Run: headless pygame with SDL's dummy video driver; simulated clock (each Clock.tick advances the game by its frame time, no real sleeping); random seed 0; keys injected as events and as key.get_pressed() state; no mouse input.
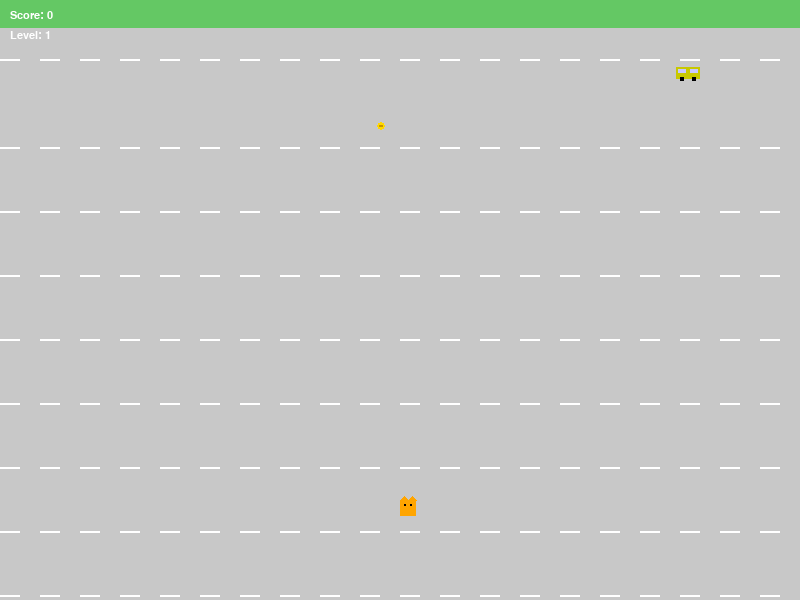
Frame 1 of 4 · flips 1–60 · no input
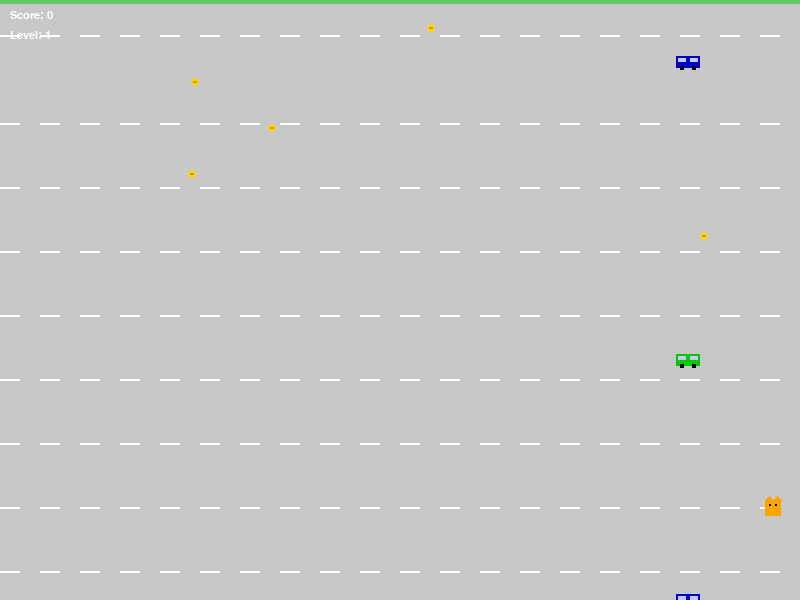
Frame 2 of 4 · flips 61–180 · tapped SPACE, RETURN · held RIGHT (→), D
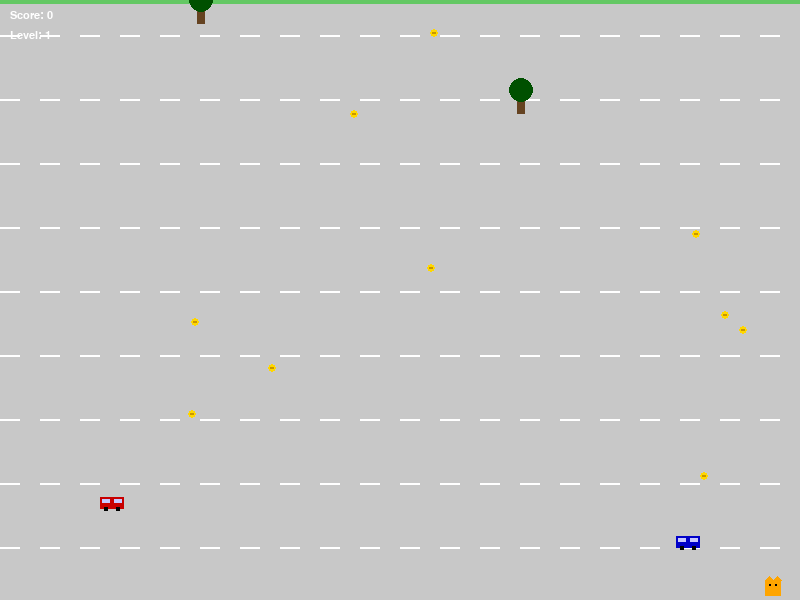
Frame 3 of 4 · flips 181–300 · held DOWN (↓), S
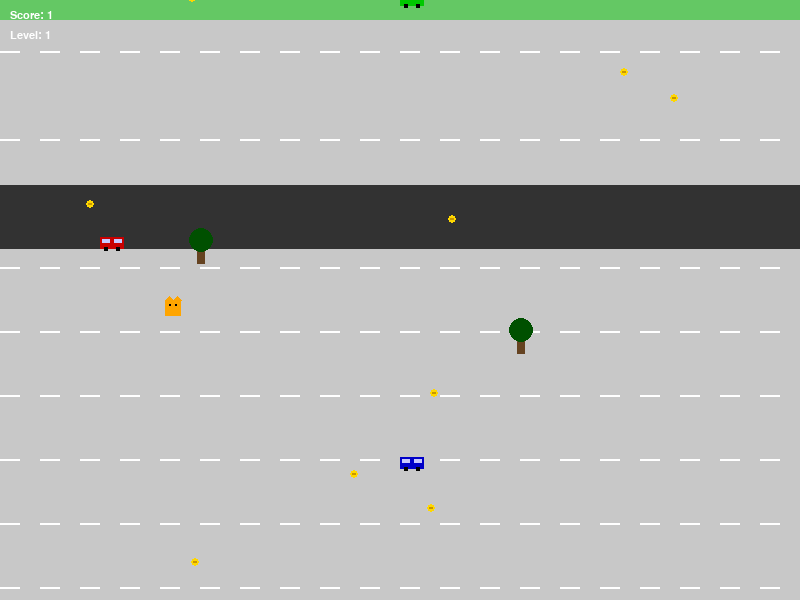
Frame 4 of 4 · flips 301–420 · held LEFT (←), A, UP (↑), W

The pygame program that drew these frames:

import pygame
import random
import sys
from enum import Enum


# ====================== КОНСТАНТЫ И НАСТРОЙКИ ======================
class GameSettings:
    SCREEN_WIDTH = 800
    SCREEN_HEIGHT = 600
    TILE_SIZE = 64
    FPS = 60
    SCROLL_SPEED = 3
    PLAYER_SPEED = 5


class Colors:
    SKY_BLUE = (135, 206, 235)
    GRASS_GREEN = (100, 200, 100)
    ROAD_GRAY = (50, 50, 50)
    SIDEWALK = (200, 200, 200)
    RED = (255, 0, 0)
    GOLD = (255, 215, 0)
    WHITE = (255, 255, 255)
    BLACK = (0, 0, 0)
    CAR_COLORS = [(200, 0, 0), (0, 0, 200), (0, 200, 0), (200, 200, 0)]


class ObjectType(Enum):
    CAR = 1
    TREE = 2
    BUSH = 3
    LAMP = 4
    COIN = 5


# ====================== ГРАФИКА И АССЕТЫ ======================
class PixelArt:
    @staticmethod
    def draw_cat(surface, x, y):
        # Тело кота (16x16)
        pygame.draw.rect(surface, (255, 165, 0), (x, y, 16, 16))
        # Глаза
        pygame.draw.rect(surface, Colors.BLACK, (x + 4, y + 4, 2, 2))
        pygame.draw.rect(surface, Colors.BLACK, (x + 10, y + 4, 2, 2))
        # Уши
        pygame.draw.polygon(surface, (255, 165, 0), [(x, y), (x + 4, y - 4), (x + 8, y)])
        pygame.draw.polygon(surface, (255, 165, 0), [(x + 8, y), (x + 12, y - 4), (x + 16, y)])

    @staticmethod
    def draw_car(surface, x, y, color):
        # Кузов (24x12)
        pygame.draw.rect(surface, color, (x, y + 2, 24, 12))
        # Окна
        pygame.draw.rect(surface, (200, 200, 255), (x + 2, y + 4, 8, 4))
        pygame.draw.rect(surface, (200, 200, 255), (x + 14, y + 4, 8, 4))
        # Колёса
        pygame.draw.rect(surface, Colors.BLACK, (x + 4, y + 12, 4, 4))
        pygame.draw.rect(surface, Colors.BLACK, (x + 16, y + 12, 4, 4))

    @staticmethod
    def draw_tree(surface, x, y):
        # Ствол
        pygame.draw.rect(surface, (101, 67, 33), (x + 12, y + 16, 8, 16))
        # Крона
        pygame.draw.circle(surface, (0, 80, 0), (x + 16, y + 8), 12)

    @staticmethod
    def draw_coin(surface, x, y):
        pygame.draw.circle(surface, Colors.GOLD, (x + 4, y + 4), 4)
        pygame.draw.rect(surface, (200, 150, 0), (x + 2, y + 3, 4, 2))

    @staticmethod
    def draw_road(surface, y_offset):
        # Основная дорожка
        pygame.draw.rect(surface, Colors.SIDEWALK,
                         (0, y_offset, GameSettings.SCREEN_WIDTH, GameSettings.TILE_SIZE))

        # Разметка
        for x in range(0, GameSettings.SCREEN_WIDTH, 40):
            pygame.draw.rect(surface, Colors.WHITE,
                             (x, y_offset + GameSettings.TILE_SIZE // 2 - 1, 20, 2))


# ====================== ИГРОВЫЕ ОБЪЕКТЫ ======================
class GameObject:
    def __init__(self, x, y, obj_type, speed=0):
        self.x = x
        self.y = y
        self.type = obj_type
        self.speed = speed
        self.width = 32
        self.height = 32

        if obj_type == ObjectType.CAR:
            self.width = 24
            self.height = 12
            self.color = random.choice(Colors.CAR_COLORS)
        elif obj_type == ObjectType.TREE:
            self.width = 32
            self.height = 32
        elif obj_type == ObjectType.COIN:
            self.width = 8
            self.height = 8

    def update(self):
        self.y += self.speed

    def draw(self, surface):
        if self.type == ObjectType.CAR:
            PixelArt.draw_car(surface, self.x, self.y, self.color)
        elif self.type == ObjectType.TREE:
            PixelArt.draw_tree(surface, self.x, self.y)
        elif self.type == ObjectType.COIN:
            PixelArt.draw_coin(surface, self.x, self.y)

    def get_rect(self):
        return pygame.Rect(self.x, self.y, self.width, self.height)


# ====================== ИГРОВАЯ ЛОГИКА ======================
class Game:
    def __init__(self):
        self.screen = pygame.display.set_mode((GameSettings.SCREEN_WIDTH, GameSettings.SCREEN_HEIGHT))
        pygame.display.set_caption("Pixel Cat Road Adventure")
        self.clock = pygame.time.Clock()
        self.font = pygame.font.SysFont("Arial", 16)

        self.reset_game()

    def reset_game(self):
        self.player_x = GameSettings.SCREEN_WIDTH // 2
        self.player_y = GameSettings.SCREEN_HEIGHT - 100
        self.road_offset = 0
        self.score = 0
        self.level = 1
        self.obstacles = []
        self.coins = []
        self.crossroads = []
        self.game_active = True
        self.last_obstacle_time = 0
        self.last_coin_time = 0
        self.last_crossroad_time = 0

    def generate_environment(self):
        current_time = pygame.time.get_ticks()

        # Генерация препятствий
        if current_time - self.last_obstacle_time > random.randint(500, 1500):
            if random.random() < 0.7:  # 70% chance for car
                lane = random.choice([100, GameSettings.SCREEN_WIDTH // 2, GameSettings.SCREEN_WIDTH - 124])
                self.obstacles.append(
                    GameObject(lane, -50, ObjectType.CAR, random.randint(3, 6))
                )
            else:  # 30% chance for tree
                self.obstacles.append(
                    GameObject(random.randint(50, GameSettings.SCREEN_WIDTH - 82), -50,
                               ObjectType.TREE, random.randint(1, 3))
                )
            self.last_obstacle_time = current_time

        # Генерация монеток
        if current_time - self.last_coin_time > random.randint(300, 800):
            self.coins.append(
                GameObject(random.randint(50, GameSettings.SCREEN_WIDTH - 58), -10,
                           ObjectType.COIN, random.randint(2, 4))
            )
            self.last_coin_time = current_time

        # Генерация перекрёстков
        if current_time - self.last_crossroad_time > random.randint(5000, 10000):
            self.crossroads.append({
                "y": -GameSettings.TILE_SIZE,
                "active": True,
                "cars": []
            })
            # Добавляем машинки на перекрёсток
            for _ in range(random.randint(2, 4)):
                direction = random.choice(["left", "right"])
                if direction == "left":
                    self.crossroads[-1]["cars"].append(
                        GameObject(GameSettings.SCREEN_WIDTH,
                                   random.randint(-100, -50),
                                   ObjectType.CAR, random.randint(4, 7))
                    )
                else:
                    self.crossroads[-1]["cars"].append(
                        GameObject(-24,
                                   random.randint(-100, -50),
                                   ObjectType.CAR, random.randint(4, 7))
                    )
            self.last_crossroad_time = current_time

    def update_objects(self):
        # Обновление позиций объектов
        for obstacle in self.obstacles[:]:
            obstacle.update()
            if obstacle.y > GameSettings.SCREEN_HEIGHT:
                self.obstacles.remove(obstacle)

        for coin in self.coins[:]:
            coin.update()
            if coin.y > GameSettings.SCREEN_HEIGHT:
                self.coins.remove(coin)

        for crossroad in self.crossroads[:]:
            crossroad["y"] += GameSettings.SCROLL_SPEED
            if crossroad["y"] > GameSettings.SCREEN_HEIGHT + GameSettings.TILE_SIZE:
                self.crossroads.remove(crossroad)
            else:
                for car in crossroad["cars"]:
                    if car.x < -50 or car.x > GameSettings.SCREEN_WIDTH + 50:
                        crossroad["cars"].remove(car)
                    else:
                        car.update()

    def check_collisions(self):
        player_rect = pygame.Rect(self.player_x, self.player_y, 16, 16)

        # Проверка столкновений с препятствиями
        for obstacle in self.obstacles:
            if player_rect.colliderect(obstacle.get_rect()):
                self.game_active = False

        # Проверка столкновений с машинами на перекрёстках
        for crossroad in self.crossroads:
            if abs(crossroad["y"] - self.player_y) < 32:
                for car in crossroad["cars"]:
                    if player_rect.colliderect(car.get_rect()):
                        self.game_active = False

        # Проверка сбора монеток
        for coin in self.coins[:]:
            if player_rect.colliderect(coin.get_rect()):
                self.coins.remove(coin)
                self.score += 1

                # Увеличение уровня каждые 10 монет
                if self.score % 10 == 0:
                    self.level += 1

    def handle_input(self):
        keys = pygame.key.get_pressed()
        if keys[pygame.K_LEFT] and self.player_x > 20:
            self.player_x -= GameSettings.PLAYER_SPEED
        if keys[pygame.K_RIGHT] and self.player_x < GameSettings.SCREEN_WIDTH - 36:
            self.player_x += GameSettings.PLAYER_SPEED
        if keys[pygame.K_UP] and self.player_y > GameSettings.SCREEN_HEIGHT // 2:
            self.player_y -= GameSettings.PLAYER_SPEED
        if keys[pygame.K_DOWN] and self.player_y < GameSettings.SCREEN_HEIGHT - 20:
            self.player_y += GameSettings.PLAYER_SPEED

    def draw(self):
        # Отрисовка фона
        self.screen.fill(Colors.GRASS_GREEN)

        # Отрисовка бесконечной дорожки
        for y in range(-GameSettings.TILE_SIZE, GameSettings.SCREEN_HEIGHT, GameSettings.TILE_SIZE):
            PixelArt.draw_road(self.screen, (y + self.road_offset) % GameSettings.SCREEN_HEIGHT)

        # Отрисовка перекрёстков
        for crossroad in self.crossroads:
            pygame.draw.rect(self.screen, Colors.ROAD_GRAY,
                             (0, crossroad["y"], GameSettings.SCREEN_WIDTH, GameSettings.TILE_SIZE))

            # Отрисовка машин на перекрёстке
            for car in crossroad["cars"]:
                car.draw(self.screen)

        # Отрисовка объектов
        for obstacle in self.obstacles:
            obstacle.draw(self.screen)

        for coin in self.coins:
            coin.draw(self.screen)

        # Отрисовка игрока
        PixelArt.draw_cat(self.screen, self.player_x, self.player_y)

        # Отрисовка UI
        score_text = self.font.render(f"Score: {self.score}", True, Colors.WHITE)
        level_text = self.font.render(f"Level: {self.level}", True, Colors.WHITE)
        self.screen.blit(score_text, (10, 10))
        self.screen.blit(level_text, (10, 30))

        # Отрисовка Game Over
        if not self.game_active:
            game_over_text = pygame.font.SysFont("Arial", 32).render(
                "Game Over! Press R to restart", True, Colors.RED)
            self.screen.blit(game_over_text,
                             (GameSettings.SCREEN_WIDTH // 2 - 180, GameSettings.SCREEN_HEIGHT // 2))

    def run(self):
        while True:
            for event in pygame.event.get():
                if event.type == pygame.QUIT:
                    pygame.quit()
                    sys.exit()
                if event.type == pygame.KEYDOWN:
                    if event.key == pygame.K_r and not self.game_active:
                        self.reset_game()

            if self.game_active:
                self.road_offset = (self.road_offset + GameSettings.SCROLL_SPEED) % GameSettings.TILE_SIZE
                self.generate_environment()
                self.update_objects()
                self.check_collisions()
                self.handle_input()

            self.draw()
            pygame.display.flip()
            self.clock.tick(GameSettings.FPS)


# ====================== ЗАПУСК ИГРЫ ======================
if __name__ == "__main__":
    game = Game()
    game.run()
